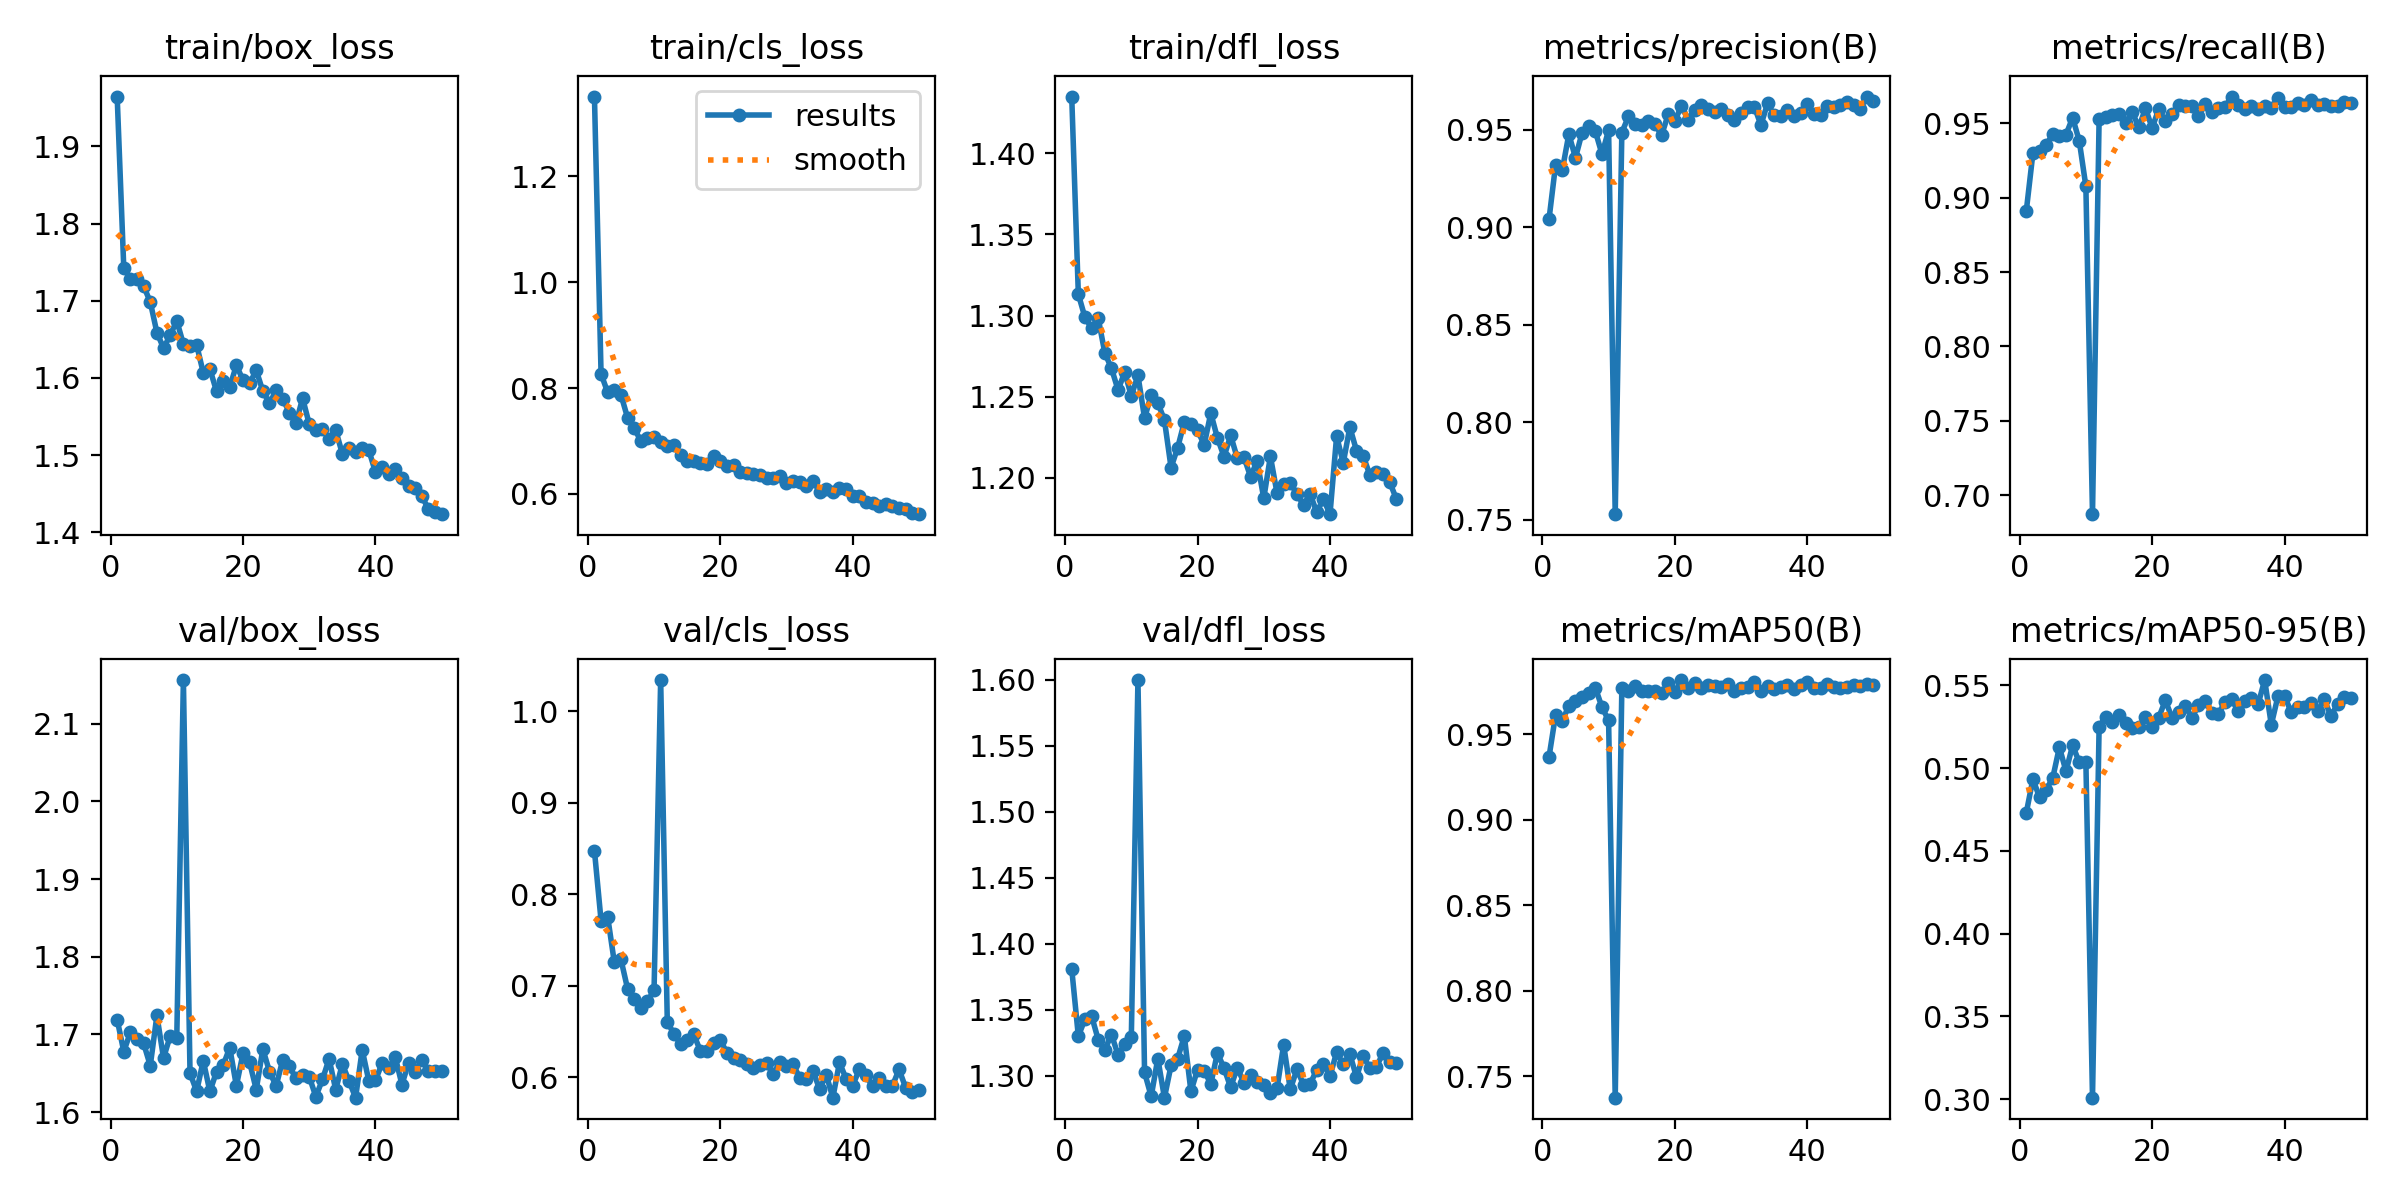

Values plotted in this chart, from the file beside it:
epoch, time, train/box_loss, train/cls_loss, train/dfl_loss, metrics/precision(B), metrics/recall(B), metrics/mAP50(B), metrics/mAP50-95(B), val/box_loss, val/cls_loss, val/dfl_loss, lr/pg0, lr/pg1, lr/pg2
1, 11.83, 1.965, 1.351, 1.435, 0.9041, 0.8909, 0.9366, 0.4729, 1.719, 0.8476, 1.381, 0.0006603, 0.0006603, 0.0006603
2, 28.05, 1.742, 0.8267, 1.313, 0.9322, 0.9298, 0.9614, 0.4933, 1.678, 0.771, 1.33, 0.001301, 0.001301, 0.001301
3, 41.16, 1.728, 0.7917, 1.299, 0.9293, 0.9314, 0.9579, 0.4824, 1.703, 0.7752, 1.343, 0.001915, 0.001915, 0.001915
4, 51.65, 1.728, 0.7963, 1.292, 0.9479, 0.9356, 0.9665, 0.4868, 1.693, 0.7256, 1.345, 0.001881, 0.001881, 0.001881
5, 62.04, 1.719, 0.7874, 1.298, 0.9357, 0.9425, 0.9696, 0.494, 1.688, 0.7288, 1.327, 0.001842, 0.001842, 0.001842
6, 72.37, 1.698, 0.7439, 1.277, 0.9487, 0.9414, 0.9718, 0.5126, 1.66, 0.6966, 1.32, 0.001802, 0.001802, 0.001802
7, 82.8, 1.659, 0.7236, 1.267, 0.9521, 0.9424, 0.9738, 0.498, 1.724, 0.6851, 1.331, 0.001762, 0.001762, 0.001762
8, 93.17, 1.639, 0.7003, 1.254, 0.9494, 0.9537, 0.9771, 0.5137, 1.669, 0.6751, 1.316, 0.001723, 0.001723, 0.001723
9, 103.8, 1.655, 0.7062, 1.265, 0.9376, 0.9382, 0.9658, 0.5034, 1.698, 0.6829, 1.324, 0.001683, 0.001683, 0.001683
10, 114.5, 1.674, 0.708, 1.25, 0.9499, 0.9077, 0.958, 0.5038, 1.695, 0.6948, 1.33, 0.001644, 0.001644, 0.001644
11, 125.3, 1.644, 0.6972, 1.263, 0.7529, 0.6873, 0.7376, 0.301, 2.156, 1.034, 1.6, 0.001604, 0.001604, 0.001604
12, 136, 1.641, 0.691, 1.237, 0.9487, 0.9531, 0.9768, 0.525, 1.65, 0.6607, 1.303, 0.001564, 0.001564, 0.001564
13, 146.6, 1.643, 0.6931, 1.251, 0.9569, 0.9544, 0.9751, 0.531, 1.627, 0.6468, 1.285, 0.001525, 0.001525, 0.001525
14, 157.3, 1.607, 0.674, 1.246, 0.9532, 0.9556, 0.9779, 0.5275, 1.666, 0.6363, 1.313, 0.001485, 0.001485, 0.001485
15, 168, 1.612, 0.6614, 1.236, 0.9526, 0.956, 0.9754, 0.5319, 1.627, 0.6404, 1.284, 0.001446, 0.001446, 0.001446
16, 178.9, 1.583, 0.6612, 1.206, 0.9546, 0.9502, 0.9754, 0.5272, 1.652, 0.6466, 1.308, 0.001406, 0.001406, 0.001406
17, 189.9, 1.597, 0.6574, 1.219, 0.953, 0.9576, 0.9751, 0.5242, 1.66, 0.6285, 1.313, 0.001366, 0.001366, 0.001366
18, 200.9, 1.588, 0.6568, 1.234, 0.9473, 0.9472, 0.974, 0.5249, 1.683, 0.6285, 1.33, 0.001327, 0.001327, 0.001327
19, 211.6, 1.616, 0.6715, 1.233, 0.958, 0.9601, 0.9796, 0.5306, 1.634, 0.6374, 1.288, 0.001287, 0.001287, 0.001287
20, 222.5, 1.597, 0.6616, 1.229, 0.9546, 0.9468, 0.9744, 0.525, 1.675, 0.6405, 1.305, 0.001248, 0.001248, 0.001248
21, 233.3, 1.593, 0.652, 1.22, 0.9624, 0.9594, 0.9816, 0.5304, 1.664, 0.6265, 1.304, 0.001208, 0.001208, 0.001208
22, 244.5, 1.61, 0.6546, 1.24, 0.9553, 0.9515, 0.9769, 0.5409, 1.629, 0.6204, 1.294, 0.001168, 0.001168, 0.001168
23, 255.5, 1.583, 0.642, 1.225, 0.9605, 0.9563, 0.9798, 0.5304, 1.681, 0.6182, 1.317, 0.001129, 0.001129, 0.001129
24, 266.5, 1.567, 0.6401, 1.213, 0.9631, 0.962, 0.9772, 0.5335, 1.652, 0.6144, 1.306, 0.001089, 0.001089, 0.001089
25, 277.8, 1.584, 0.6378, 1.226, 0.9609, 0.9617, 0.9789, 0.5377, 1.633, 0.61, 1.291, 0.00105, 0.00105, 0.00105
26, 288.9, 1.573, 0.6356, 1.212, 0.9593, 0.9615, 0.9782, 0.5302, 1.667, 0.6137, 1.306, 0.00101, 0.00101, 0.00101
27, 299.9, 1.555, 0.6304, 1.213, 0.9606, 0.955, 0.9774, 0.538, 1.659, 0.6149, 1.295, 0.0009704, 0.0009704, 0.0009704
28, 311, 1.541, 0.6291, 1.201, 0.9578, 0.9629, 0.979, 0.5406, 1.643, 0.603, 1.301, 0.0009308, 0.0009308, 0.0009308
29, 321.9, 1.574, 0.6331, 1.21, 0.9552, 0.9579, 0.9754, 0.5334, 1.648, 0.6167, 1.295, 0.0008912, 0.0008912, 0.0008912
30, 332.9, 1.54, 0.6202, 1.187, 0.9586, 0.96, 0.9768, 0.5325, 1.646, 0.6119, 1.293, 0.0008516, 0.0008516, 0.0008516
31, 344.3, 1.532, 0.6243, 1.213, 0.9619, 0.9608, 0.9777, 0.5399, 1.62, 0.6139, 1.287, 0.000812, 0.000812, 0.000812
32, 355.1, 1.534, 0.6218, 1.191, 0.962, 0.9679, 0.9802, 0.5416, 1.642, 0.5992, 1.29, 0.0007724, 0.0007724, 0.0007724
33, 366.2, 1.521, 0.6144, 1.196, 0.9526, 0.9625, 0.9751, 0.5344, 1.668, 0.5978, 1.324, 0.0007328, 0.0007328, 0.0007328
34, 377.2, 1.533, 0.6249, 1.197, 0.9636, 0.9597, 0.9778, 0.5403, 1.629, 0.6067, 1.29, 0.0006932, 0.0006932, 0.0006932
35, 388, 1.502, 0.6039, 1.19, 0.9577, 0.9615, 0.9765, 0.542, 1.662, 0.5867, 1.305, 0.0006536, 0.0006536, 0.0006536
36, 399, 1.509, 0.61, 1.183, 0.9571, 0.9594, 0.9776, 0.5384, 1.64, 0.6025, 1.293, 0.000614, 0.000614, 0.000614
37, 410.1, 1.504, 0.6036, 1.19, 0.96, 0.9618, 0.9787, 0.5531, 1.618, 0.5774, 1.294, 0.0005744, 0.0005744, 0.0005744
38, 421.3, 1.509, 0.6114, 1.179, 0.9574, 0.9604, 0.9762, 0.5261, 1.68, 0.616, 1.305, 0.0005348, 0.0005348, 0.0005348
39, 432.3, 1.506, 0.6083, 1.187, 0.9586, 0.9672, 0.9788, 0.5433, 1.64, 0.598, 1.309, 0.0004952, 0.0004952, 0.0004952
40, 443.2, 1.478, 0.5962, 1.178, 0.9633, 0.9609, 0.9804, 0.5437, 1.641, 0.5907, 1.3, 0.0004556, 0.0004556, 0.0004556
41, 478.1, 1.485, 0.5957, 1.226, 0.9584, 0.9607, 0.9769, 0.5336, 1.663, 0.6085, 1.318, 0.000416, 0.000416, 0.000416
42, 488.2, 1.475, 0.5846, 1.209, 0.9576, 0.9637, 0.9771, 0.5368, 1.657, 0.6019, 1.309, 0.0003764, 0.0003764, 0.0003764
43, 498.5, 1.483, 0.5834, 1.231, 0.9625, 0.9622, 0.9793, 0.5367, 1.67, 0.5897, 1.317, 0.0003368, 0.0003368, 0.0003368
44, 508.9, 1.47, 0.5767, 1.217, 0.9618, 0.9654, 0.9773, 0.5394, 1.635, 0.5993, 1.299, 0.0002972, 0.0002972, 0.0002972
45, 519.5, 1.46, 0.5814, 1.214, 0.9629, 0.9621, 0.9769, 0.5343, 1.663, 0.5905, 1.315, 0.0002576, 0.0002576, 0.0002576
46, 530.1, 1.457, 0.5765, 1.202, 0.9644, 0.963, 0.9777, 0.5414, 1.652, 0.5906, 1.306, 0.000218, 0.000218, 0.000218
47, 540.9, 1.447, 0.5729, 1.203, 0.9627, 0.9617, 0.9786, 0.5313, 1.667, 0.6083, 1.307, 0.0001784, 0.0001784, 0.0001784
48, 551.5, 1.43, 0.5708, 1.202, 0.9607, 0.9615, 0.9784, 0.5386, 1.653, 0.5881, 1.317, 0.0001388, 0.0001388, 0.0001388
49, 562.2, 1.427, 0.5634, 1.198, 0.9672, 0.9641, 0.9793, 0.5426, 1.653, 0.5835, 1.31, 9.92e-05, 9.92e-05, 9.92e-05
50, 573, 1.424, 0.5615, 1.187, 0.965, 0.9634, 0.9785, 0.5421, 1.653, 0.5858, 1.31, 5.96e-05, 5.96e-05, 5.96e-05
